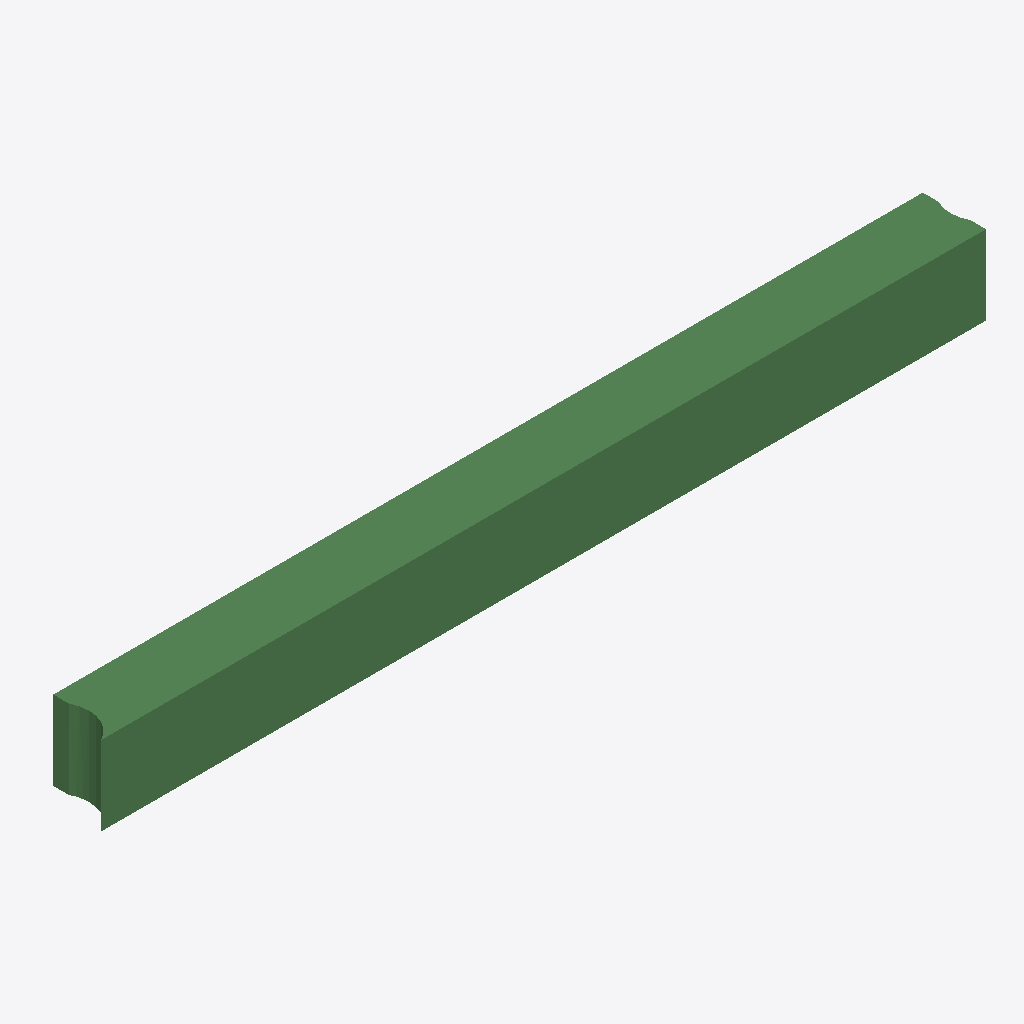
Isometric view of an IFC building model (IFC-SPF (STEP), schema IFC2X3, length unit metre), seen from the south-west, elements coloured by IFC class: 1 beam (green).
Extent 5589.7 m × 400.0 m × 500.0 m (x, y, z). Storeys (1): Default Building Storey at 0.00 m. Elements (1): 1 IfcBeam.

HEADER;
FILE_DESCRIPTION(('ViewDefinition [CoordinationView]'),'2;1');
FILE_NAME('/Users/macbook/Desktop/BIM/data/rst_advanced/IfcBeam185.ifc','2018-08-31T00:06:28-0400',('Unknown Author','info@ifctoolsproject.com'),('Unknown Organization'),'IFC Tools Project - IFC2x3 Java Toolbox','IFC2x3 Java Toolbox 2.0','Unknown Authorizer');
FILE_SCHEMA(('IFC2X3'));
ENDSEC;
DATA;
#165=IFCPROJECT('2JHtSzpC5F6xu9hY5uw7e9',#157,'Default Project','Description of Default Project',$,$,$,(#160),#164);
#167=IFCBUILDING('22PKj1wRr7Bvv0Cv_yVDMl',#157,'Default Building','Description',$,#166,$,$,.ELEMENT.,$,$,$);
#168=IFCBUILDINGSTOREY('3GKqmgnx5Fgwzp2Y3G3Bra',#157,'Default Building Storey','Description',$,#166,$,$,.ELEMENT.,$);
#1=IFCBEAM('2UD3D7uxP8kecbbBCRtz8u',#2,'M_Concrete-Rectangular Beam:400 x 800mm:151742',$,'M_Concrete-Rectangular Beam:400 x 800mm:69975',#3,#4,'151742');
ENDSEC;
